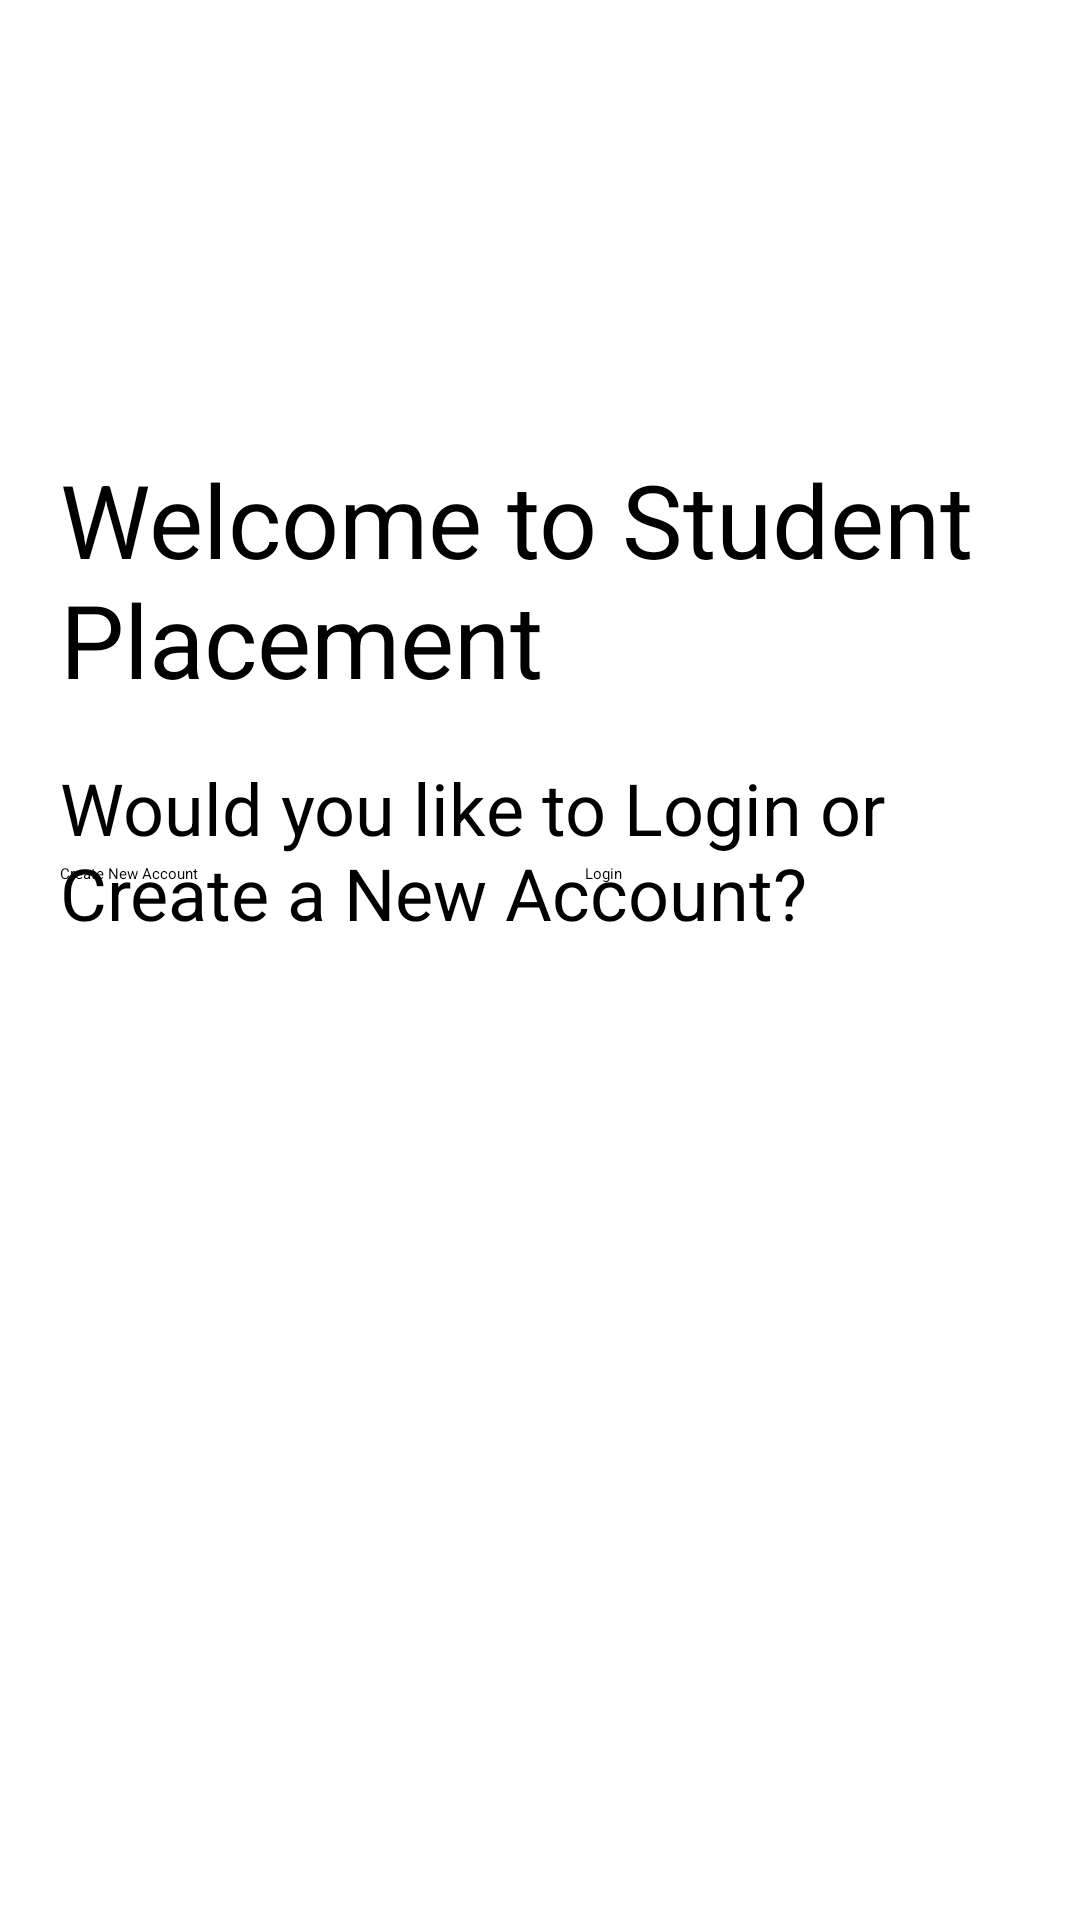

This screen was rendered from an Android layout file. Write that file and the resources it references.
<!-- AndroidManifest.xml: application theme Theme.StudentPlacementApp -->
<!-- res/layout/activity_main.xml -->
<?xml version="1.0" encoding="utf-8"?>
<androidx.constraintlayout.widget.ConstraintLayout xmlns:android="http://schemas.android.com/apk/res/android"
    xmlns:app="http://schemas.android.com/apk/res-auto"
    xmlns:tools="http://schemas.android.com/tools"
    android:id="@+id/main"
    android:layout_width="match_parent"
    android:layout_height="match_parent"
    tools:context=".MainActivity">

    <androidx.constraintlayout.widget.ConstraintLayout
        android:id="@+id/linearLayout"
        android:layout_width="match_parent"
        android:layout_height="match_parent"
        android:gravity="center"
        android:padding="20dp">

        <TextView
            android:id="@+id/welcomeTextView"
            android:layout_width="wrap_content"
            android:layout_height="wrap_content"
            android:text="Welcome to Student Placement"
            android:textAlignment="textStart"
            android:textSize="34sp"
            app:layout_constraintBottom_toBottomOf="parent"
            app:layout_constraintStart_toStartOf="@+id/loginQuestionText"
            app:layout_constraintTop_toTopOf="parent"
            app:layout_constraintVertical_bias="0.253"
            app:layout_constraintVertical_chainStyle="packed" />

        <TextView
            android:id="@+id/loginQuestionText"
            android:layout_width="0dp"
            android:layout_height="wrap_content"
            android:text="Would you like to Login or Create a New Account?"
            android:textAlignment="textStart"
            android:textSize="24sp"
            app:layout_constraintBottom_toBottomOf="parent"
            app:layout_constraintEnd_toEndOf="parent"
            app:layout_constraintHorizontal_bias="0.0"
            app:layout_constraintStart_toStartOf="parent"
            app:layout_constraintTop_toBottomOf="@+id/welcomeTextView"
            app:layout_constraintVertical_bias="0.054" />

        <Button
            android:id="@+id/registerChoice"
            android:layout_width="145dp"
            android:layout_height="65dp"
            android:text="Create New Account"
            app:layout_constraintBottom_toBottomOf="parent"
            app:layout_constraintEnd_toEndOf="parent"
            app:layout_constraintHorizontal_bias="0.0"
            app:layout_constraintStart_toStartOf="parent"
            app:layout_constraintTop_toTopOf="parent" />

        <Button
            android:id="@+id/loginChoice"
            android:layout_width="145dp"
            android:layout_height="65dp"
            android:text="Login"
            app:layout_constraintBottom_toBottomOf="parent"
            app:layout_constraintEnd_toEndOf="parent"
            app:layout_constraintHorizontal_bias="1.0"
            app:layout_constraintStart_toStartOf="parent"
            app:layout_constraintTop_toTopOf="parent" />

    </androidx.constraintlayout.widget.ConstraintLayout>
</androidx.constraintlayout.widget.ConstraintLayout>
<!-- resources referenced by this layout -->
<resources>

</resources>
